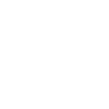
t = 0.00 s
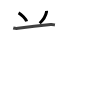
t = 2.75 s
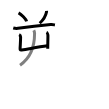
t = 5.50 s
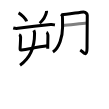
t = 8.50 s
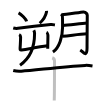
t = 11.25 s
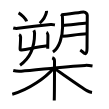
t = 14.00 s

The animated SVG that drew these frames (rendered in a browser with its animation timeline set to each time). Animation: 14 SMIL elements (animate=14); one cycle of 14.00 s.

<svg width="109px" height="109px" viewBox="0 0 px 109px" xmlns="http://www.w3.org/2000/svg" xmlns:xlink="http://www.w3.org/1999/xlink" xml:space="preserve" version="1.1"  baseProfile="full">
<path d="M18.56,12.83c2.84,1.5,7.34,6.18,8.05,8.52" style="fill:none;stroke:black;stroke-width:3;opacity:0">
  <animate attributeType="CSS" attributeName="opacity" from="0" to="1" begin="0s" dur="1s" repeatCount="Indefinite" fill="freeze" />
</path>
<path d="M46.54,10.89c0.02,0.29,0.04,0.75-0.04,1.17c-0.46,2.46-3.13,7.87-6.78,11.18" style="fill:none;stroke:black;stroke-width:3;opacity:0">
  <animate attributeType="CSS" attributeName="opacity" from="0" to="1" begin="1s" dur="1s" repeatCount="Indefinite" fill="freeze" />
</path>
<path d="M13.25,27.98c1.24,0.34,3.52,0.51,4.76,0.34c7.74-1.07,25.49-3.07,32.59-3.71c2.06-0.19,3.31,0.16,4.34,0.34" style="fill:none;stroke:black;stroke-width:3;opacity:0">
  <animate attributeType="CSS" attributeName="opacity" from="0" to="1" begin="2s" dur="1s" repeatCount="Indefinite" fill="freeze" />
</path>
<path d="M19.14,34.59c0.73,0.34,1.46,1.77,1.46,2.46c0,4.69-0.3,6.98-0.47,10.88c-0.07,1.56-0.36,2.34,1.45,2.09c7.41-1.05,15.44-2.95,25.89-4.17" style="fill:none;stroke:black;stroke-width:3;opacity:0">
  <animate attributeType="CSS" attributeName="opacity" from="0" to="1" begin="3s" dur="1s" repeatCount="Indefinite" fill="freeze" />
</path>
<path d="M46.47,32.37c0.73,0.34,1.46,2.53,1.46,3.22c0,4.91-0.21,8.66-0.21,13.17" style="fill:none;stroke:black;stroke-width:3;opacity:0">
  <animate attributeType="CSS" attributeName="opacity" from="0" to="1" begin="4s" dur="1s" repeatCount="Indefinite" fill="freeze" />
</path>
<path d="M33.8,30.3c0.5,0.95,0.77,2.12,0.77,3.31c0,8.95-1.85,22.94-14.54,31.61" style="fill:none;stroke:black;stroke-width:3;opacity:0">
  <animate attributeType="CSS" attributeName="opacity" from="0" to="1" begin="5s" dur="1s" repeatCount="Indefinite" fill="freeze" />
</path>
<path d="M61.08,14.02c0.64,0.5,1.07,1.5,1.28,2c0.21,0.5,0.21,10.09,0.21,11.22c0,9.23-3.2,20.4-9.63,24.79" style="fill:none;stroke:black;stroke-width:3;opacity:0">
  <animate attributeType="CSS" attributeName="opacity" from="0" to="1" begin="6s" dur="1s" repeatCount="Indefinite" fill="freeze" />
</path>
<path d="M62.31,14.72c2.9-0.17,18.96-2.6,21.12-2.77c2.32-0.19,3.83,2.17,3.83,3.33c0,3.48-0.22,18.48-0.22,32.66c0,10.59-4.34,3.53-6.76,1.96" style="fill:none;stroke:black;stroke-width:3;opacity:0">
  <animate attributeType="CSS" attributeName="opacity" from="0" to="1" begin="7s" dur="1s" repeatCount="Indefinite" fill="freeze" />
</path>
<path d="M62.84,25.51c5.79-0.38,17.2-1.83,24.2-2.4" style="fill:none;stroke:black;stroke-width:3;opacity:0">
  <animate attributeType="CSS" attributeName="opacity" from="0" to="1" begin="8s" dur="1s" repeatCount="Indefinite" fill="freeze" />
</path>
<path d="M62.58,36.35c7.72-0.57,15.55-2.14,24.48-2.52" style="fill:none;stroke:black;stroke-width:3;opacity:0">
  <animate attributeType="CSS" attributeName="opacity" from="0" to="1" begin="9s" dur="1s" repeatCount="Indefinite" fill="freeze" />
</path>
<path d="M13.25,70.55c2.45,0.62,5.25,0.82,8.07,0.62c14.38-1.02,42.08-4.57,63.82-5.77c2.8-0.15,4.56,0.11,7.36,0.55" style="fill:none;stroke:black;stroke-width:3;opacity:0">
  <animate attributeType="CSS" attributeName="opacity" from="0" to="1" begin="10s" dur="1s" repeatCount="Indefinite" fill="freeze" />
</path>
<path d="M52.25,57.75c1.25,0.5,2.25,2.22,2.25,3.25c0,10.5,0,33.25-0.25,39.5" style="fill:none;stroke:black;stroke-width:3;opacity:0">
  <animate attributeType="CSS" attributeName="opacity" from="0" to="1" begin="11s" dur="1s" repeatCount="Indefinite" fill="freeze" />
</path>
<path d="M53.25,68.75c-7.12,8.24-23.75,20.75-41,25.5" style="fill:none;stroke:black;stroke-width:3;opacity:0">
  <animate attributeType="CSS" attributeName="opacity" from="0" to="1" begin="12s" dur="1s" repeatCount="Indefinite" fill="freeze" />
</path>
<path d="M53.75,68c4.88,3.24,27.81,19.47,33.12,22.65c1.8,1.08,3.34,1.54,5.13,1.85" style="fill:none;stroke:black;stroke-width:3;opacity:0">
  <animate attributeType="CSS" attributeName="opacity" from="0" to="1" begin="13s" dur="1s" repeatCount="Indefinite" fill="freeze" />
</path>
</svg>
